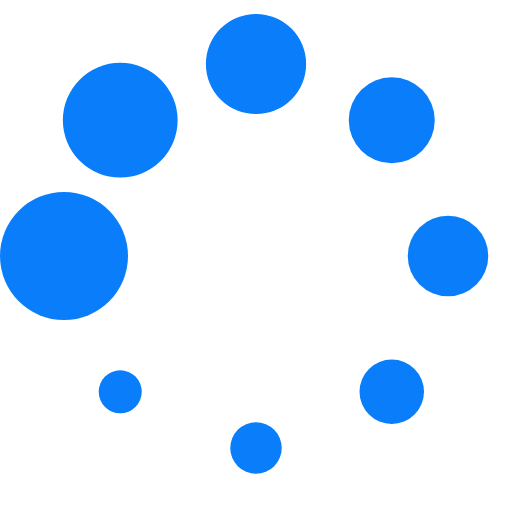
t = 0.00 s
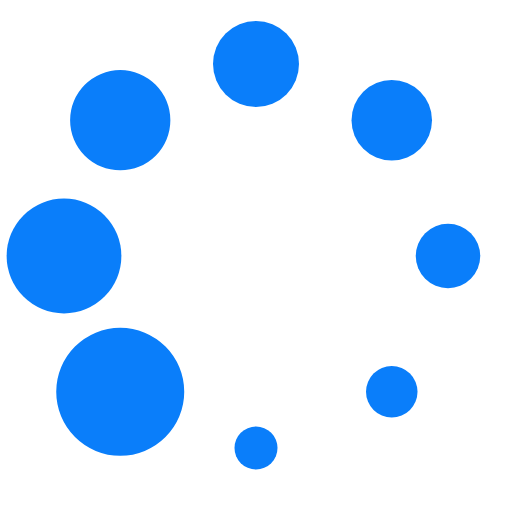
t = 0.20 s
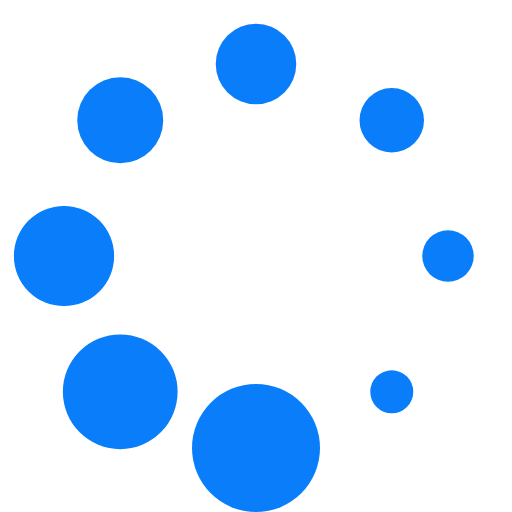
t = 0.36 s
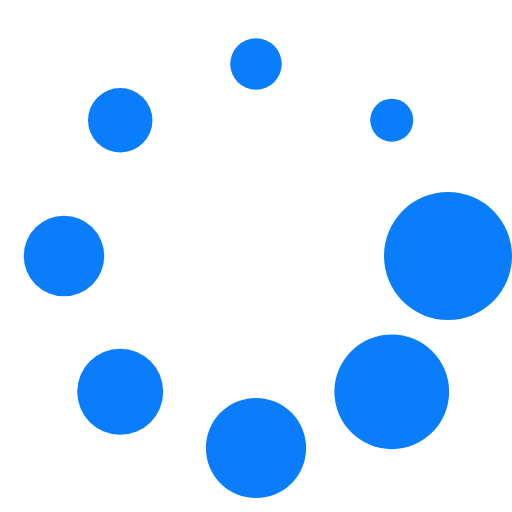
t = 0.56 s
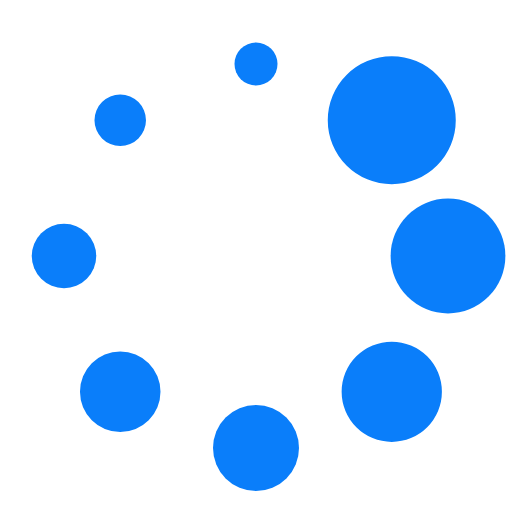
t = 0.76 s
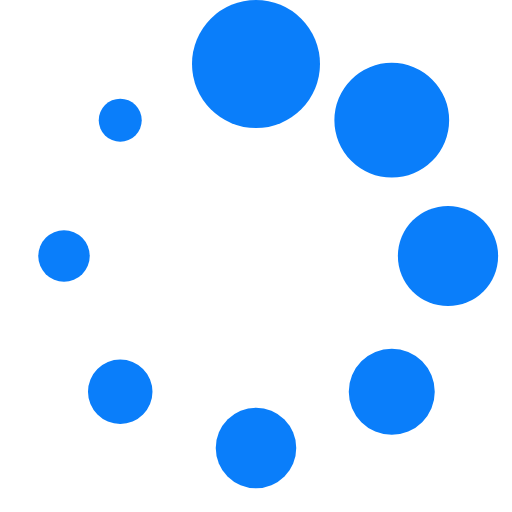
t = 0.92 s

The animated SVG that drew these frames (rendered in a browser with its animation timeline set to each time). Animation: 1 SMIL element (animateTransform=1); one cycle of 1.12 s, repeats indefinitely.

<?xml version="1.0" encoding="UTF-8" standalone="no"?>
<svg xmlns:svg="http://www.w3.org/2000/svg" xmlns="http://www.w3.org/2000/svg"
     xmlns:xlink="http://www.w3.org/1999/xlink" version="1.0" width="100%" height="100%" viewBox="0 0 128 128"
     xml:space="preserve">
<g>
<circle cx="16" cy="64" r="16" fill="#0a7efa" fill-opacity="1"/>
    <circle cx="16" cy="64" r="14.344" fill="#0a7efa" fill-opacity="1" transform="rotate(45 64 64)"/>
    <circle cx="16" cy="64" r="12.531" fill="#0a7efa" fill-opacity="1" transform="rotate(90 64 64)"/>
    <circle cx="16" cy="64" r="10.75" fill="#0a7efa" fill-opacity="1" transform="rotate(135 64 64)"/>
    <circle cx="16" cy="64" r="10.063" fill="#0a7efa" fill-opacity="1" transform="rotate(180 64 64)"/>
    <circle cx="16" cy="64" r="8.063" fill="#0a7efa" fill-opacity="1" transform="rotate(225 64 64)"/>
    <circle cx="16" cy="64" r="6.438" fill="#0a7efa" fill-opacity="1" transform="rotate(270 64 64)"/>
    <circle cx="16" cy="64" r="5.375" fill="#0a7efa" fill-opacity="1" transform="rotate(315 64 64)"/>
    <animateTransform attributeName="transform" type="rotate"
                      values="0 64 64;315 64 64;270 64 64;225 64 64;180 64 64;135 64 64;90 64 64;45 64 64"
                      calcMode="discrete" dur="1120ms" repeatCount="indefinite">
</animateTransform>
</g>
</svg>
